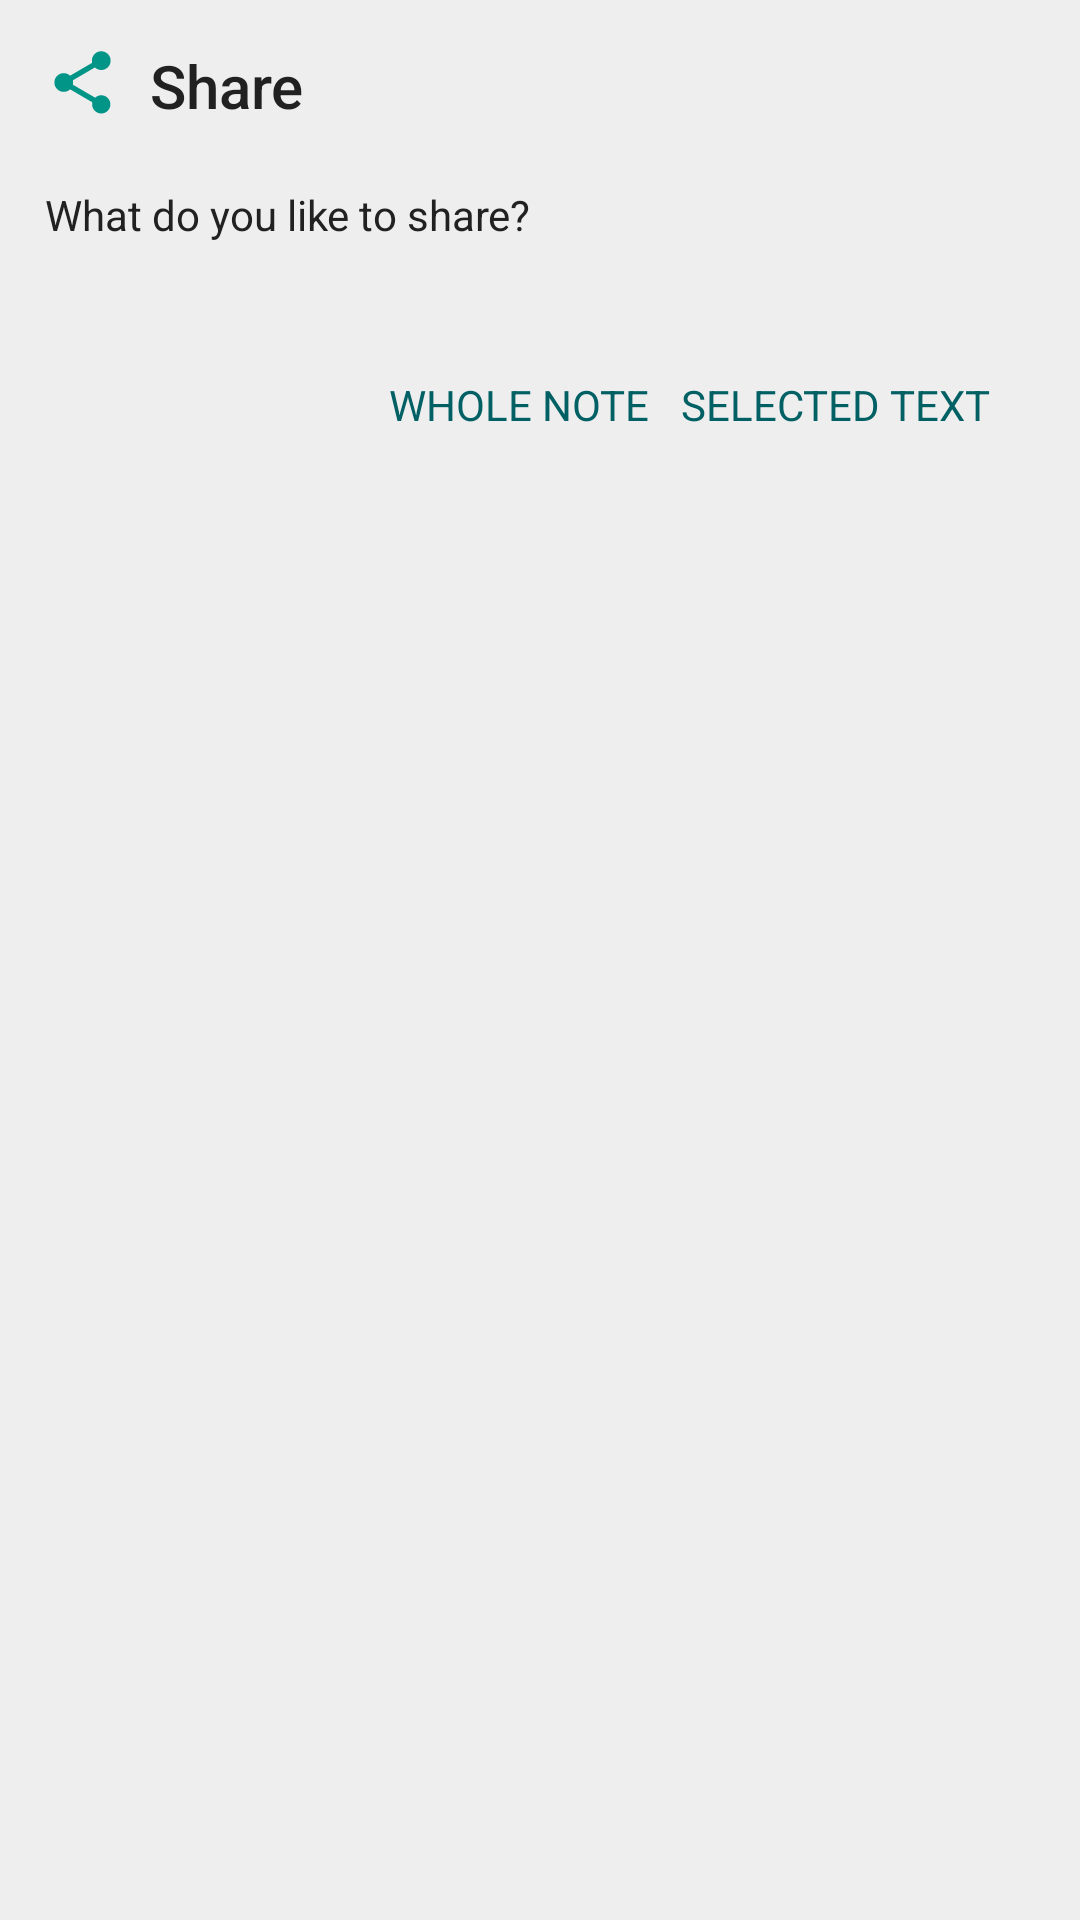

Reconstruct the res/layout file that produces this screen, plus the resources it refers to.
<!-- AndroidManifest.xml: application theme AppTheme -->
<!-- res/layout/share_action_dialog.xml -->
<?xml version="1.0" encoding="utf-8"?>
<LinearLayout xmlns:android="http://schemas.android.com/apk/res/android"
    android:orientation="vertical" android:layout_width="match_parent"
    android:layout_height="match_parent"
    android:padding="15dp"
    android:background="@color/colorPrimary"
>

    <LinearLayout
        android:layout_width="wrap_content"
        android:layout_height="wrap_content"
        android:orientation="horizontal"
        >

        <ImageView
            android:layout_width="wrap_content"
            android:layout_height="wrap_content"
            android:src="@drawable/ic_share"
            android:paddingRight="10dp"


            />
        <TextView
            android:layout_width="wrap_content"
            android:layout_height="wrap_content"
            android:text="Share"
            android:textColor="@color/colorPrimaryDark"
            android:paddingBottom="20dp"
            android:textAppearance="@android:style/TextAppearance.Material.DialogWindowTitle"


            />

    </LinearLayout>

    <TextView
    android:layout_width="wrap_content"
    android:layout_height="wrap_content"
    android:text="What do you like to share?"
    android:textColor="@color/colorPrimaryDark"
    android:paddingBottom="20dp"
        android:textAppearance="@android:style/TextAppearance.DeviceDefault.Small"


    />
<LinearLayout
    android:layout_width="wrap_content"
    android:layout_height="wrap_content"
    android:orientation="horizontal"
    android:padding="10dp"
    android:layout_gravity="right"
    android:gravity="right"

    >


        <Button
            android:layout_width="match_parent"
            android:layout_height="match_parent"
            android:text="whole note"
            android:layout_weight="10"
            android:textAllCaps="true"
            android:textColor="@color/hashtagColor"
            android:id="@+id/share_action_dialog_noteAction"
            android:textAppearance="@android:style/TextAppearance.DeviceDefault.Small"
            android:background="@color/colorPrimary"
            android:padding="5dp"



        />

        <Button
            android:layout_weight="10"

            android:layout_width="match_parent"
            android:layout_height="match_parent"
            android:textColor="@color/hashtagColor"
            android:textAllCaps="true"
            android:text="selected text"
            android:id="@+id/share_action_dialog_selectedTextAction"
            android:textAppearance="@android:style/TextAppearance.DeviceDefault.Small"
            android:background="@color/colorPrimary"
            android:padding="5dp"



            />
</LinearLayout>

</LinearLayout>
<!-- resources referenced by this layout -->
<resources>
  <color name="colorPrimary">#eeeeee</color>
  <color name="colorPrimaryDark">#212121</color>
  <color name="hashtagColor">#006064</color>
  <!-- drawable ic_share (drawable) -->
  <vector xmlns:android="http://schemas.android.com/apk/res/android"
      android:width="25dp"
      android:height="25dp"
          android:viewportWidth="24.0"
          android:viewportHeight="24.0">
      <path
          android:fillColor="@color/colorAccent"
          android:pathData="M18,16.08c-0.76,0 -1.44,0.3 -1.96,0.77L8.91,12.7c0.05,-0.23 0.09,-0.46 0.09,-0.7s-0.04,-0.47 -0.09,-0.7l7.05,-4.11c0.54,0.5 1.25,0.81 2.04,0.81 1.66,0 3,-1.34 3,-3s-1.34,-3 -3,-3 -3,1.34 -3,3c0,0.24 0.04,0.47 0.09,0.7L8.04,9.81C7.5,9.31 6.79,9 6,9c-1.66,0 -3,1.34 -3,3s1.34,3 3,3c0.79,0 1.5,-0.31 2.04,-0.81l7.12,4.16c-0.05,0.21 -0.08,0.43 -0.08,0.65 0,1.61 1.31,2.92 2.92,2.92 1.61,0 2.92,-1.31 2.92,-2.92s-1.31,-2.92 -2.92,-2.92z"/>
  </vector>
  <style name="AppTheme" parent="Theme.AppCompat.NoActionBar">
          
          <item name="android:textColor">@color/colorAccent</item>
          <item name="android:textColorSecondary">@color/colorAccent</item>
          <item name="colorPrimary">@color/colorPrimary</item>
          <item name="colorPrimaryDark">@color/colorAccent</item>
          <item name="colorAccent">@color/colorAccent</item>
          <item name="android:windowIsTranslucent">true</item>
          <item name="android:colorBackground">@color/colorAccent</item>
          <item name="android:textColorPrimary">@color/colorPrimaryNight</item>
  
          <item name="android:windowActionBar">@style/InvisibleBackgroundTheme</item>
  
      </style>
  <color name="colorAccent">#019587</color>
  <color name="colorPrimaryNight">#212121</color>
  <style name="InvisibleBackgroundTheme" parent="@android:style/Theme.Translucent">
          <item name="android:windowActionBar">true</item>
      </style>
</resources>
